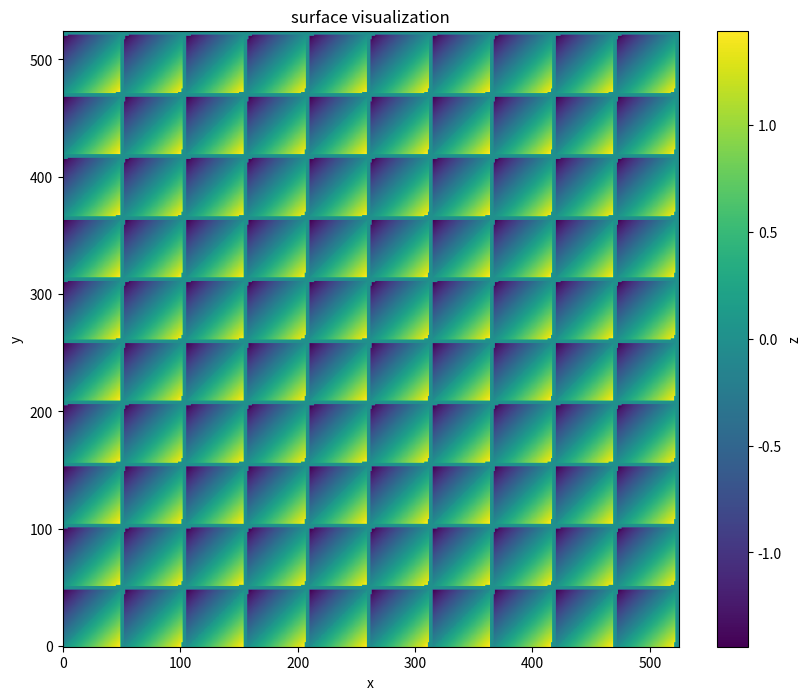

Source code (Python): (Note: this script raises an exception after producing the figure.)
import numpy as np
import matplotlib.pyplot as plt


class Dmd:
    """
    Class for creating a DMD consisting of an array of flat
    mirrors which are able to rotate along their diagonal
    axis.
    """

    def __init__(self, nr_x, nr_y, mirror_size, gap) -> None:
        """
        Constructor for DMD
        """
        self.nr_x = nr_x  # amount of mirrors in the x direction
        self.nr_y = nr_y  # amount of mirrors in the y direction
        self.mirror_width = mirror_size  # width of the mirrors
        self.mirror_height = mirror_size  # height of the mirrors
        self.gap_x = gap  # gap between mirrors in the x direction
        self.gap_y = gap  # gap between mirrors in the y direction
        self.dmd_width = nr_x * (mirror_size + gap) - gap  # total width of the dmd (x direction)
        self.dmd_height = nr_y * (mirror_size + gap) - gap  # total height of the dmd (y direction)

    def range_check(self, m_x, m_y, tilt_angle, s, t):
        """
        Check if parameters of mirror are within the defined range of the dmd.
        """
        if m_x < 0 or m_x >= self.nr_x:
            print("m_x has to be between 0 and {}".format(self.nr_x))
        if m_y < 0 or m_y >= self.nr_y:
            print("m_y has to be between 0 and {}".format(self.nr_y))
        if np.abs(tilt_angle) > 90:
            print("Tilt angle has to be inside [-90, 90]")
        if s < 0 or s > self.mirror_width:
            print("s has to be inside [0, {}]".format(self.mirror_width))
        if t < 0 or t > self.mirror_width:
            print("t has to be inside [0, {}]".format(self.mirror_height))

    def get_x(self, nr_x, nr_y, tilt_angle, s, t):
        """
        Calculate the x coordinates depending on mirror properties
        """
        self.range_check(nr_x, nr_y, tilt_angle, s, t)
        gamma = (2 * np.pi * tilt_angle) / 360  # in radians
        cos = np.cos(gamma)
        matrix_product = s * (0.5 * (1 - cos) + cos) + t * (0.5 * (1 - cos))
        return matrix_product + (self.mirror_width + self.gap_x) * nr_x - self.dmd_width / 2

    def get_y(self, nr_x, nr_y, tilt_angle, s, t):
        """
        Calculate the y coordinates depending on mirror properties
        """
        self.range_check(nr_x, nr_y, tilt_angle, s, t)
        gamma = (2 * np.pi * tilt_angle) / 360  # in radians
        cos = np.cos(gamma)
        matrix_product = s * (0.5 * (1 - cos)) + t * (0.5 * (1 - cos) + cos)
        return matrix_product + (self.mirror_width + self.gap_y) * nr_y - self.dmd_height / 2

    def get_z(self, nr_x, nr_y, tilt_angle, s, t):
        """
        Calculate the z coordinates depending on mirror properties
        """
        self.range_check(nr_x, nr_y, tilt_angle, s, t)
        gamma = (2 * np.pi * tilt_angle) / 360  # in radians
        sin = np.sin(gamma)
        matrix_product = 1 / np.sqrt(2) * (- s * sin + t * sin)
        return matrix_product

    def get_coordinates(self, nr_x: int, nr_y: int, tilt_angle: float, s: float, t: float):
        x = self.get_x(nr_x, nr_y, tilt_angle, s, t)
        y = self.get_y(nr_x, nr_y, tilt_angle, s, t)
        z = self.get_z(nr_x, nr_y, tilt_angle, s, t)
        return np.array([x, y, z])

    def get_surface_view(self, pixels_per_micron, tilt_angles_deg):
        st_per_mirror = pixels_per_micron * 10
        offset_x = self.dmd_width / 2
        offset_y = self.dmd_height / 2
        offset_z = 0
        width = int(self.nr_x * (self.mirror_width + self.gap_x) * pixels_per_micron)
        height = int(self.nr_y * (self.mirror_height + self.gap_y) * pixels_per_micron)
        surface = np.zeros((width, height))

        for mx in range(self.nr_x):
            for my in range(self.nr_y):
                for ss in range(st_per_mirror):
                    s = self.mirror_width / st_per_mirror * ss
                    for tt in range(st_per_mirror):
                        t = self.mirror_height / st_per_mirror * tt
                        x = self.get_x(mx, my, tilt_angles_deg[mx, my], s, t)
                        y = self.get_y(mx, my, tilt_angles_deg[mx, my], s, t)
                        z = self.get_z(mx, my, tilt_angles_deg[mx, my], s, t)

                        set_x = int((x + offset_x) * pixels_per_micron)
                        set_y = int((y + offset_y) * pixels_per_micron)
                        set_z = float(z + offset_z)
                        try:
                            surface[set_x, set_y] = set_z
                        except IndexError:
                            pass  # if calculated x|y value is out of the image boundaries, the z value will be ignored

        return surface


def save_surface(surface, path, title, x_label, y_label, z_label):
    plt.figure(figsize=(10, 8))
    plt.imshow(surface, cmap='viridis', origin='lower')
    plt.colorbar(label=z_label)
    plt.xlabel(x_label)
    plt.ylabel(y_label)
    plt.title(title)
    plt.savefig(path, format='pdf')


def main():
    dmd = Dmd(nr_x=10, nr_y=10, mirror_size=10, gap=0.5)
    surface = dmd.get_surface_view(5, np.ones(shape=(10, 10)) * 12)
    save_surface(surface, "../out/test_image.pdf", "surface visualization", "x", "y", "z")


if __name__ == "__main__":
    main()
